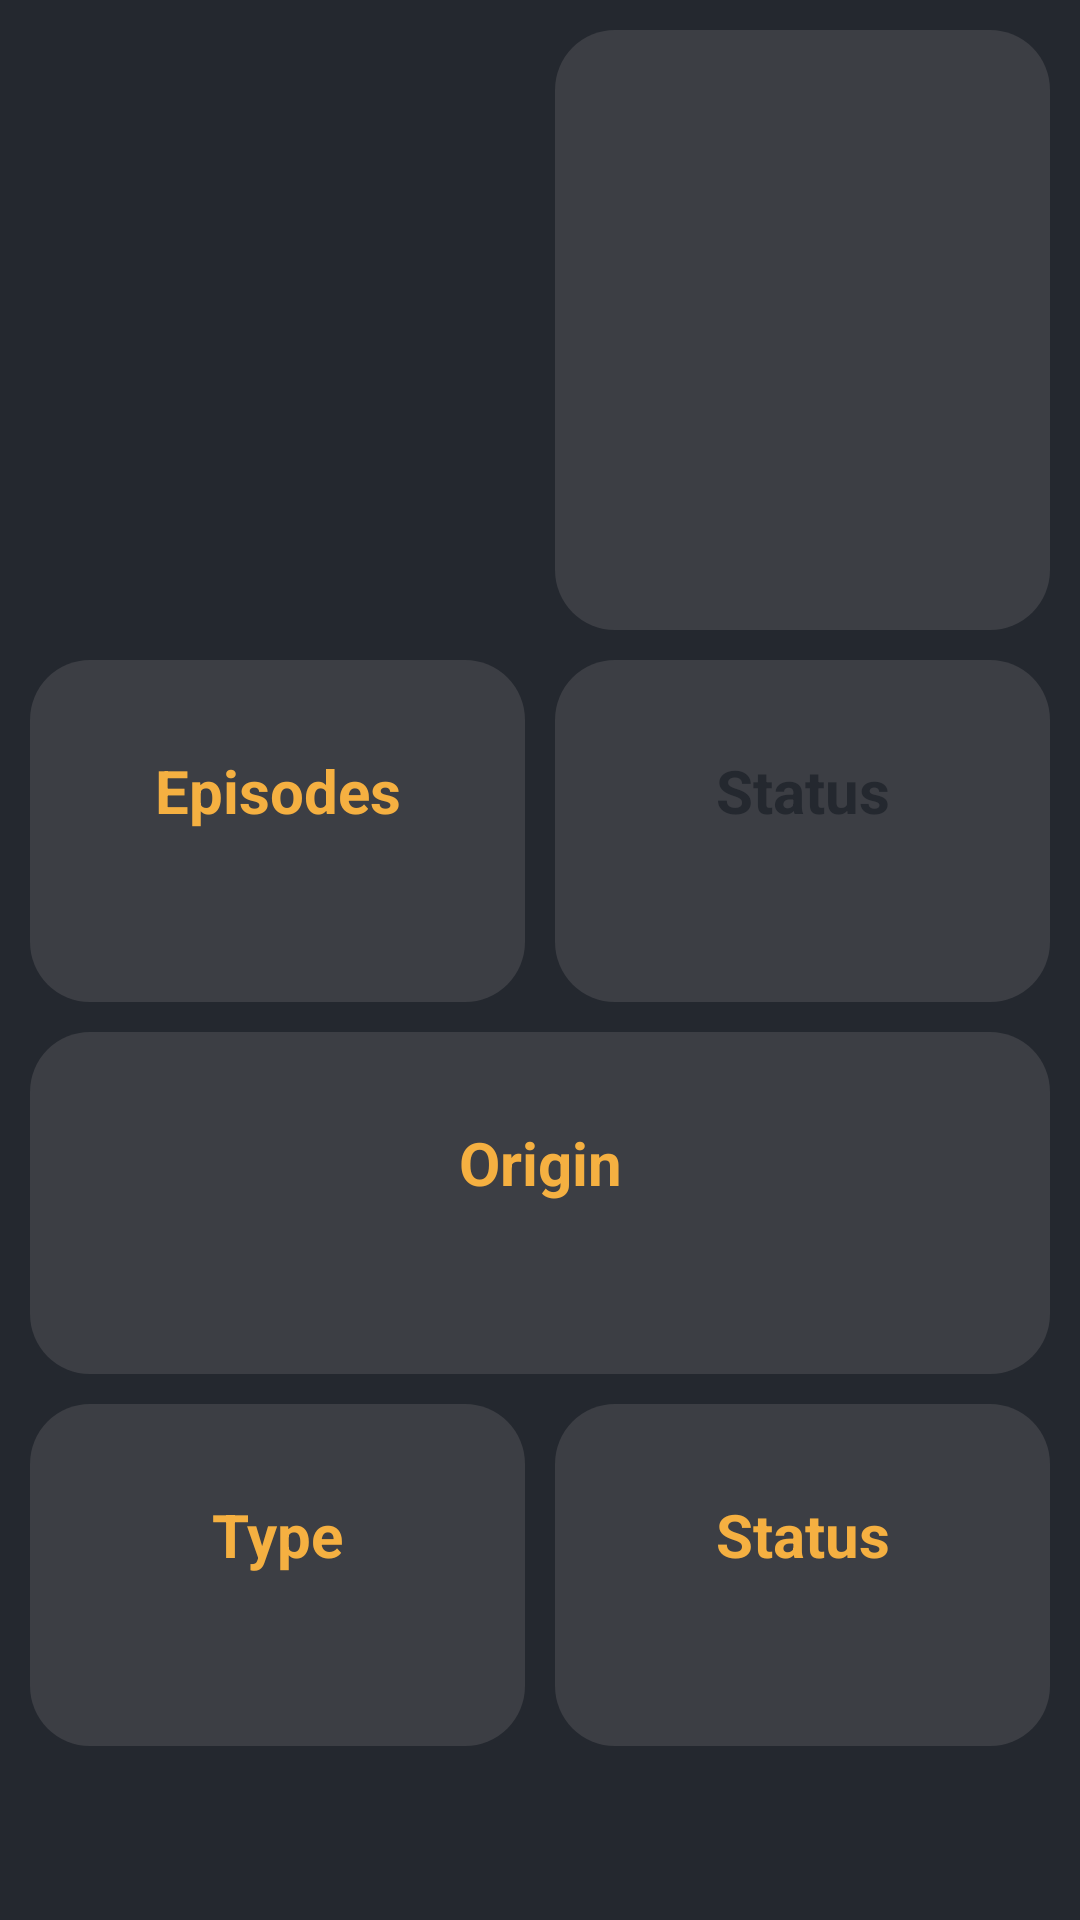

Write the Android layout XML for this screen, with the resource values it uses.
<!-- AndroidManifest.xml: application theme Theme.MyApplication -->
<!-- res/layout/fragment_character_detail.xml -->
<?xml version="1.0" encoding="utf-8"?>
<androidx.constraintlayout.widget.ConstraintLayout
    xmlns:android="http://schemas.android.com/apk/res/android"
    xmlns:app="http://schemas.android.com/apk/res-auto"
    xmlns:tools="http://schemas.android.com/tools"
    android:layout_width="match_parent"
    android:layout_height="wrap_content"
    android:padding="10dp"
    android:layout_gravity="center"
    android:background="@color/bg_screen"
    tools:context=".CharacterDetailFragment">

    <com.google.android.material.imageview.ShapeableImageView
        android:id="@+id/character_image_detail"
        android:layout_width="0dp"
        android:layout_height="@dimen/image_character"
        android:contentDescription="@string/character_image"
        android:scaleType="centerCrop"
        app:layout_constraintStart_toStartOf="parent"
        app:layout_constraintTop_toTopOf="parent"
        app:layout_constraintEnd_toStartOf="@id/flow_name_specie"
        app:shapeAppearanceOverlay="@style/ShapeAppearanceOverlay.ShapeableDetailImageView"
        tools:src="@tools:sample/avatars" />

    <androidx.constraintlayout.helper.widget.Flow
        android:id="@+id/flow_name_specie"
        android:layout_width="0dp"
        android:layout_height="0dp"
        app:constraint_referenced_ids="character_name_detail,character_specie_detail"
        app:flow_horizontalAlign="center"
        app:flow_verticalAlign="center"
        app:flow_wrapMode="chain"
        app:flow_verticalStyle="packed"
        android:orientation="vertical"
        android:padding="10dp"
        android:layout_marginStart="10dp"
        android:background="@drawable/rounded_bg"
        app:layout_constraintTop_toTopOf="parent"
        app:layout_constraintStart_toEndOf="@id/character_image_detail"
        app:layout_constraintEnd_toEndOf="parent"
        app:layout_constraintBottom_toBottomOf="@id/character_image_detail"/>

    <androidx.appcompat.widget.AppCompatTextView
        android:id="@+id/character_name_detail"
        android:layout_width="wrap_content"
        android:layout_height="wrap_content"
        android:textColor="@color/orange"
        android:textSize="25sp"
        android:textStyle="bold"
        tools:text="@tools:sample/first_names"/>

    <androidx.appcompat.widget.AppCompatTextView
        android:id="@+id/character_specie_detail"
        android:layout_width="wrap_content"
        android:layout_height="wrap_content"
        android:textColor="@color/white"
        android:textSize="25sp"
        android:textStyle="bold"
        tools:text="@tools:sample/first_names"/>


    <androidx.constraintlayout.helper.widget.Flow
        android:id="@+id/flow_episodes"
        android:layout_width="0dp"
        android:layout_height="wrap_content"
        app:constraint_referenced_ids="detail_episodes_text,character_episodes_detail"
        app:flow_horizontalAlign="center"
        app:flow_verticalAlign="center"
        app:flow_wrapMode="chain"
        app:flow_verticalStyle="packed"
        android:orientation="vertical"
        android:paddingTop="@dimen/padding_detail"
        android:paddingBottom="@dimen/padding_detail"
        android:layout_marginTop="10dp"
        android:background="@drawable/rounded_bg"
        app:layout_constraintTop_toBottomOf="@id/character_image_detail"
        app:layout_constraintEnd_toStartOf="@id/flow_status"
        app:layout_constraintStart_toStartOf="parent"/>

    <androidx.appcompat.widget.AppCompatTextView
        android:id="@+id/detail_episodes_text"
        android:layout_width="wrap_content"
        android:layout_height="wrap_content"
        android:textColor="@color/orange_light"
        android:textSize="@dimen/detail_text"
        android:textStyle="bold"
        android:text="@string/detail_episodes_text"/>

    <androidx.appcompat.widget.AppCompatTextView
        android:id="@+id/character_episodes_detail"
        android:layout_width="wrap_content"
        android:layout_height="wrap_content"
        android:textColor="@color/white"
        android:textSize="@dimen/detail_text"
        android:textStyle="bold"
        tools:text="@tools:sample/first_names"/>

    <androidx.constraintlayout.helper.widget.Flow
        android:id="@+id/flow_status"
        android:layout_width="0dp"
        android:layout_height="wrap_content"
        app:constraint_referenced_ids="detail_status_text,character_status_detail"
        app:flow_horizontalAlign="center"
        app:flow_verticalAlign="center"
        app:flow_wrapMode="chain"
        app:flow_verticalStyle="packed"
        android:orientation="vertical"
        android:paddingTop="@dimen/padding_detail"
        android:paddingBottom="@dimen/padding_detail"
        android:layout_marginTop="10dp"
        android:layout_marginStart="10dp"
        android:background="@drawable/rounded_bg"
        app:layout_constraintEnd_toEndOf="parent"
        app:layout_constraintTop_toBottomOf="@id/character_image_detail"
        app:layout_constraintStart_toEndOf="@id/flow_episodes" />

    <androidx.appcompat.widget.AppCompatTextView
        android:id="@+id/detail_status_text"
        android:layout_width="wrap_content"
        android:layout_height="wrap_content"
        android:textColor="@color/bg_screen"
        android:textSize="@dimen/detail_text"
        android:textStyle="bold"
        android:text="@string/detail_status_text"/>

    <androidx.appcompat.widget.AppCompatTextView
        android:id="@+id/character_status_detail"
        android:layout_width="wrap_content"
        android:layout_height="wrap_content"
        android:textColor="@color/white"
        android:textSize="@dimen/detail_text"
        android:textStyle="bold"
        tools:text="@tools:sample/first_names"/>

    <androidx.constraintlayout.helper.widget.Flow
        android:id="@+id/flow_origen"
        android:layout_width="0dp"
        android:layout_height="wrap_content"
        app:constraint_referenced_ids="detail_origin_text,character_origin_detail"
        app:flow_horizontalAlign="center"
        app:flow_verticalAlign="center"
        app:flow_wrapMode="chain"
        app:flow_verticalStyle="packed"
        android:orientation="vertical"
        android:paddingTop="@dimen/padding_detail"
        android:paddingBottom="@dimen/padding_detail"
        android:layout_marginTop="10dp"
        android:background="@drawable/rounded_bg"
        app:layout_constraintEnd_toEndOf="parent"
        app:layout_constraintTop_toBottomOf="@id/flow_episodes"
        app:layout_constraintStart_toStartOf="parent" />

    <androidx.appcompat.widget.AppCompatTextView
        android:id="@+id/detail_origin_text"
        android:layout_width="wrap_content"
        android:layout_height="wrap_content"
        android:textColor="@color/orange_light"
        android:textSize="@dimen/detail_text"
        android:textStyle="bold"
        android:text="@string/detail_origin_text"/>

    <androidx.appcompat.widget.AppCompatTextView
        android:id="@+id/character_origin_detail"
        android:layout_width="wrap_content"
        android:layout_height="wrap_content"
        android:textColor="@color/white"
        android:textSize="@dimen/detail_text"
        android:textStyle="bold"
        tools:text="@tools:sample/first_names"/>

    <androidx.constraintlayout.helper.widget.Flow
        android:id="@+id/flow_type"
        android:layout_width="0dp"
        android:layout_height="wrap_content"
        app:constraint_referenced_ids="detail_type_text,character_type_detail"
        app:flow_horizontalAlign="center"
        app:flow_verticalAlign="center"
        app:flow_wrapMode="chain"
        app:flow_verticalStyle="packed"
        android:orientation="vertical"
        android:paddingTop="@dimen/padding_detail"
        android:paddingBottom="@dimen/padding_detail"
        android:layout_marginTop="10dp"
        android:background="@drawable/rounded_bg"
        app:layout_constraintTop_toBottomOf="@id/flow_origen"
        app:layout_constraintEnd_toStartOf="@id/flow_gender"
        app:layout_constraintStart_toStartOf="parent"/>

    <androidx.appcompat.widget.AppCompatTextView
        android:id="@+id/detail_type_text"
        android:layout_width="wrap_content"
        android:layout_height="wrap_content"
        android:textColor="@color/orange_light"
        android:textSize="@dimen/detail_text"
        android:textStyle="bold"
        android:text="@string/detail_type_text"/>

    <androidx.appcompat.widget.AppCompatTextView
        android:id="@+id/character_type_detail"
        android:layout_width="wrap_content"
        android:layout_height="wrap_content"
        android:textColor="@color/white"
        android:textSize="@dimen/detail_text"
        android:textStyle="bold"
        tools:text="@tools:sample/first_names"/>

    <androidx.constraintlayout.helper.widget.Flow
        android:id="@+id/flow_gender"
        android:layout_width="0dp"
        android:layout_height="wrap_content"
        app:constraint_referenced_ids="detail_gender_text,character_gender_detail"
        app:flow_horizontalAlign="center"
        app:flow_verticalAlign="center"
        app:flow_wrapMode="chain"
        app:flow_verticalStyle="packed"
        android:orientation="vertical"
        android:paddingTop="@dimen/padding_detail"
        android:paddingBottom="@dimen/padding_detail"
        android:layout_marginTop="10dp"
        android:layout_marginStart="10dp"
        android:background="@drawable/rounded_bg"
        app:layout_constraintEnd_toEndOf="parent"
        app:layout_constraintTop_toBottomOf="@id/flow_origen"
        app:layout_constraintStart_toEndOf="@id/flow_type" />

    <androidx.appcompat.widget.AppCompatTextView
        android:id="@+id/detail_gender_text"
        android:layout_width="wrap_content"
        android:layout_height="wrap_content"
        android:textColor="@color/orange_light"
        android:textSize="@dimen/detail_text"
        android:textStyle="bold"
        android:text="@string/detail_gender_text"/>

    <androidx.appcompat.widget.AppCompatTextView
        android:id="@+id/character_gender_detail"
        android:layout_width="wrap_content"
        android:layout_height="wrap_content"
        android:textColor="@color/white"
        android:textSize="@dimen/detail_text"
        android:textStyle="bold"
        tools:text="@tools:sample/first_names"/>

</androidx.constraintlayout.widget.ConstraintLayout>
<!-- resources referenced by this layout -->
<resources>
  <color name="bg_screen">#24282F</color>
  <color name="orange">#F39C12</color>
  <color name="orange_light">#F5B041</color>
  <color name="white">#FFFFFFFF</color>
  <dimen name="detail_text">20sp</dimen>
  <dimen name="image_character">200dp</dimen>
  <dimen name="padding_detail">30sp</dimen>
  <!-- drawable rounded_bg (drawable) -->
  <?xml version="1.0" encoding="utf-8"?>
  <shape xmlns:android="http://schemas.android.com/apk/res/android" >
  
      
      <solid android:color="@color/card_character" />
  
      
      <corners android:radius="20dp" />
  
  </shape>
  <string name="character_image">Character Image</string>
  <string name="detail_episodes_text">Episodes</string>
  <string name="detail_gender_text">Status</string>
  <string name="detail_origin_text">Origin</string>
  <string name="detail_status_text">Status</string>
  <string name="detail_type_text">Type</string>
  <style name="ShapeAppearanceOverlay.ShapeableDetailImageView">
          <item name="cornerSize">20dp</item>
      </style>
  <style name="Theme.MyApplication" parent="Theme.MaterialComponents.DayNight.DarkActionBar">
          
          <item name="colorPrimary">@color/card_character</item>
          <item name="colorPrimaryVariant">@color/green</item>
          <item name="colorOnPrimary">@color/black</item>
          
          <item name="colorSecondary">@color/blue_light</item>
          <item name="colorSecondaryVariant">@color/blue_light</item>
          <item name="colorOnSecondary">@color/black</item>
          
          <item name="android:statusBarColor" tools:targetApi="l">?attr/colorPrimaryVariant</item>
          
      </style>
  <color name="card_character">#3C3E44</color>
  <color name="green">#1B5E20</color>
  <color name="black">#FF000000</color>
  <color name="blue_light">#EAF2F8</color>
</resources>
